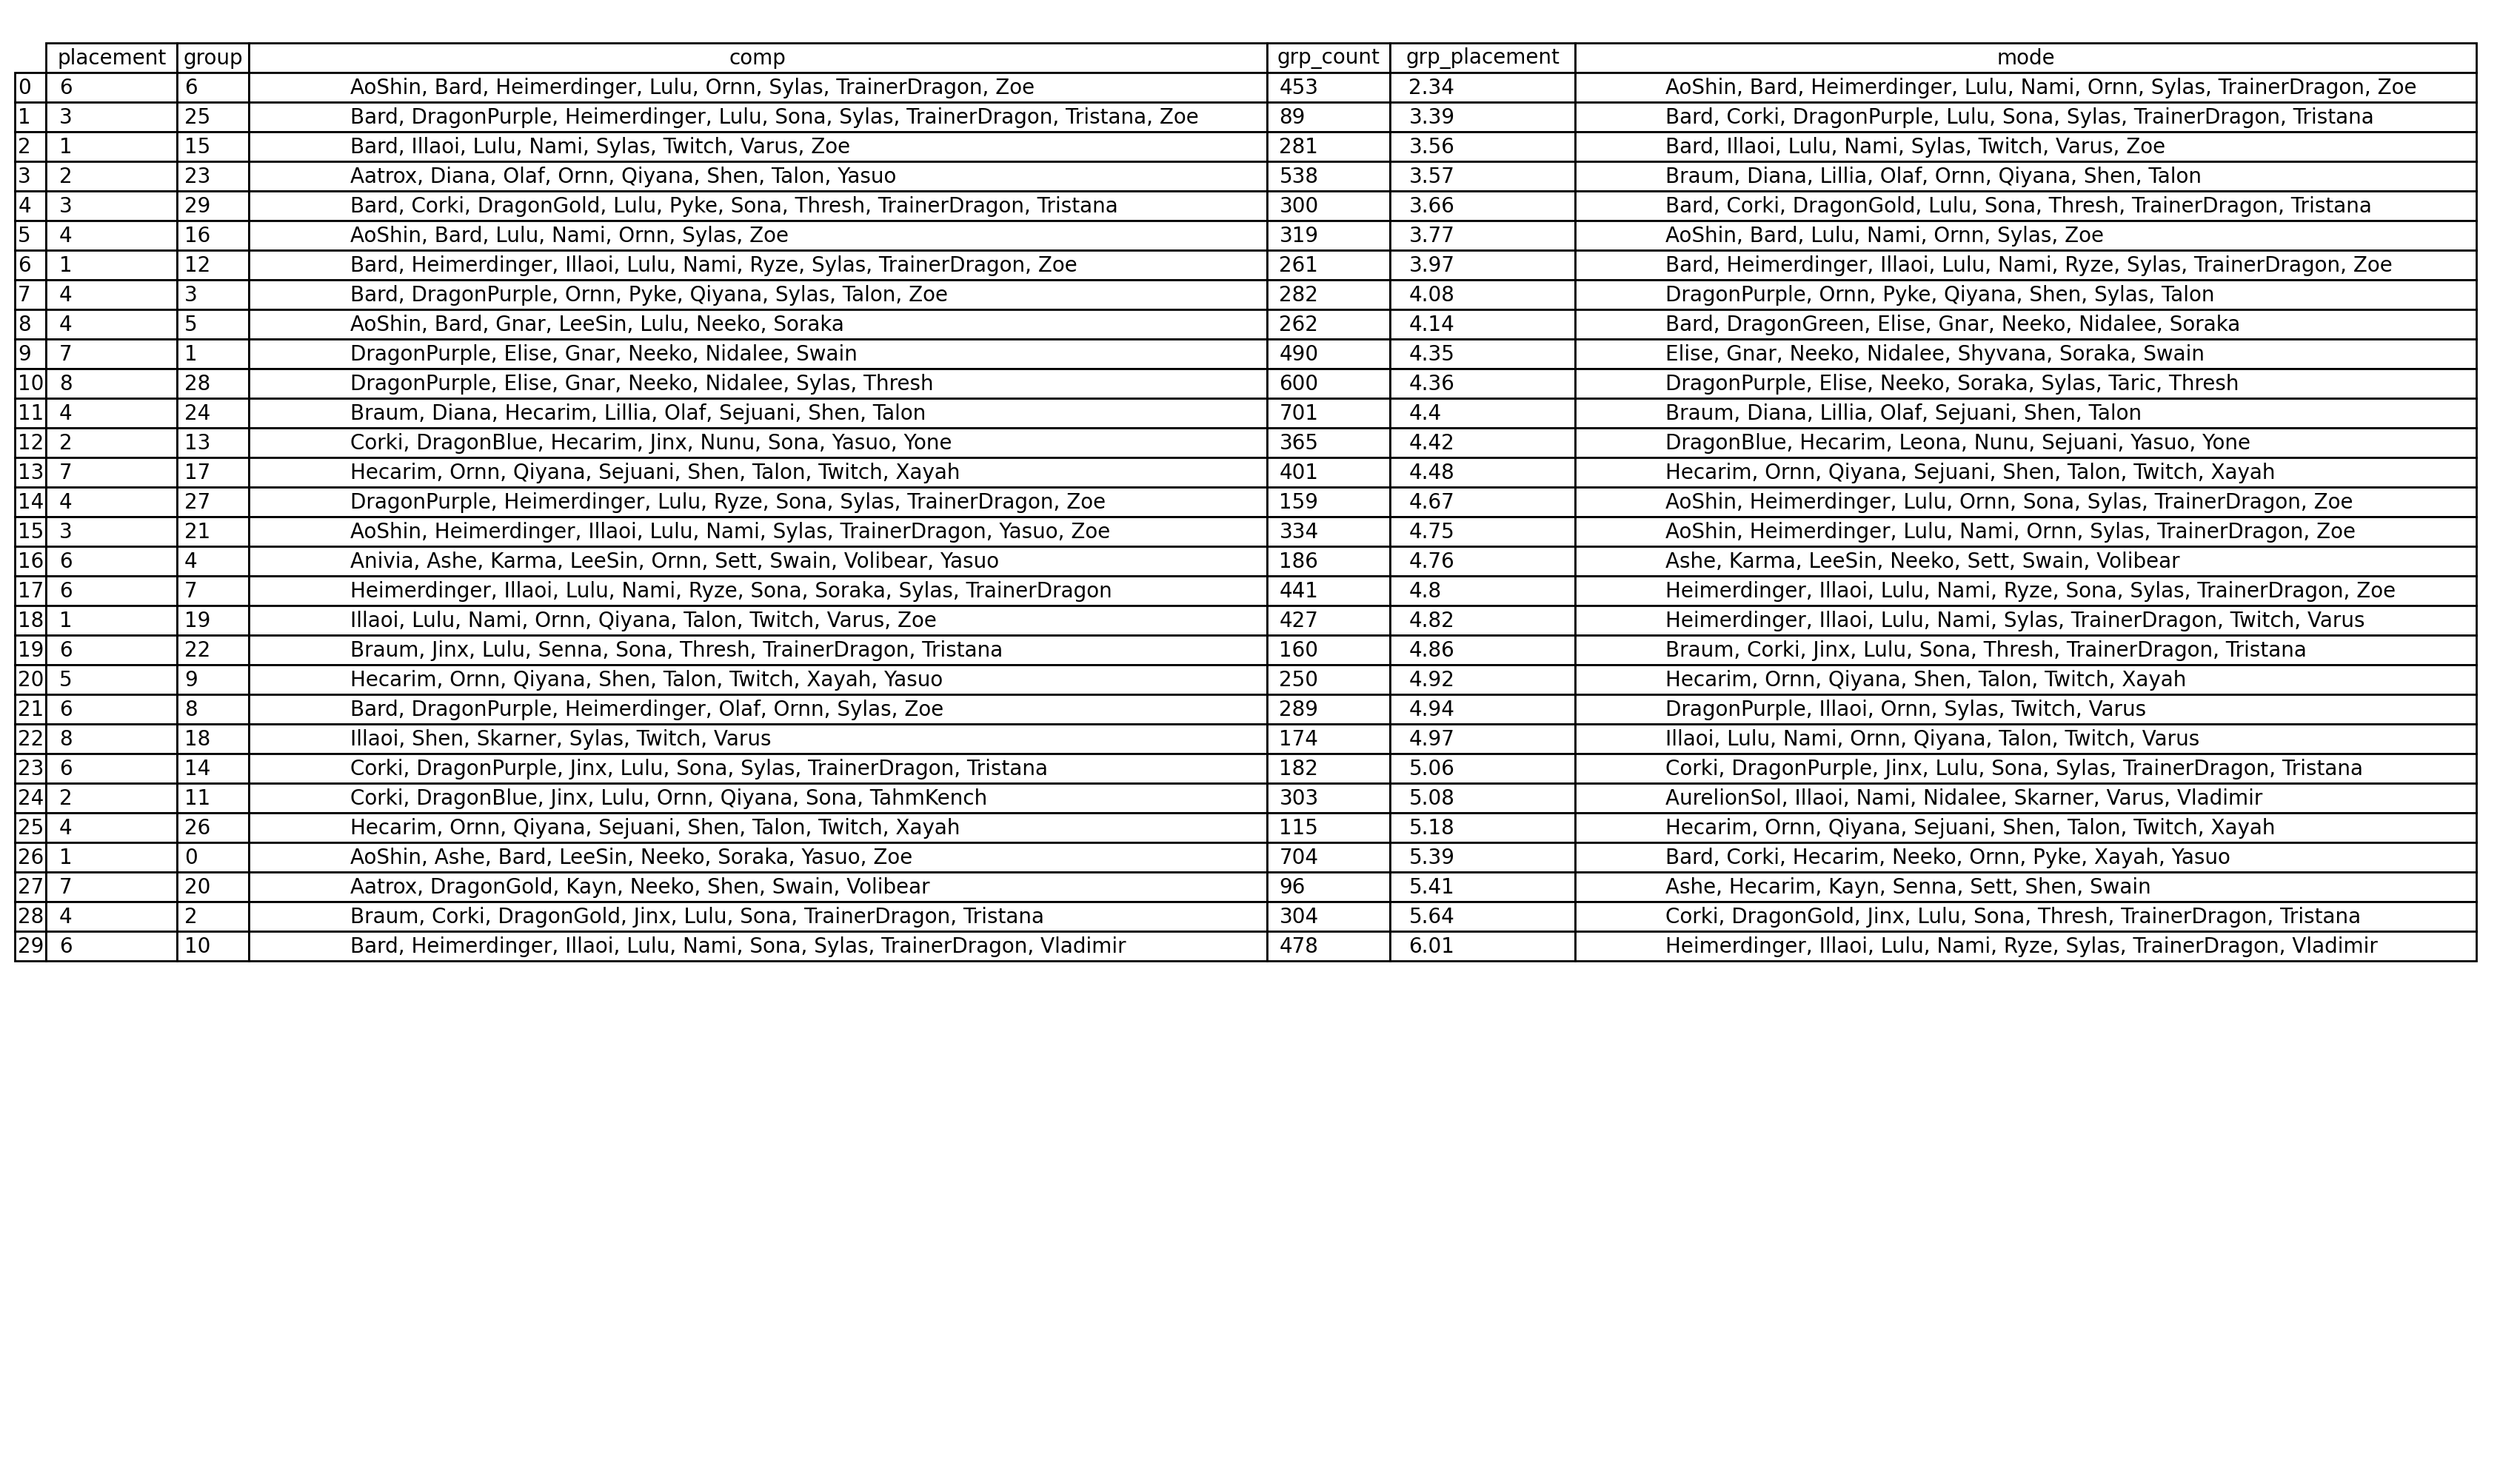

The data file committed next to this chart (first rows):
placement, group, comp, grp_count, grp_placement, mode
1, 0, AoShin, Ashe, Bard, LeeSin, Neeko, Sorak…, 704, 5.39, Bard, Corki, Hecarim, Neeko, Ornn, Pyke,…
8, 0, AoShin, Ashe, Bard, LeeSin, Sett, Swain,…, 704, 5.39, Bard, Corki, Hecarim, Neeko, Ornn, Pyke,…
6, 0, Kayn, Olaf, Qiyana, Shen, Skarner, Sylas…, 704, 5.39, Bard, Corki, Hecarim, Neeko, Ornn, Pyke,…
6, 0, DragonBlue, Hecarim, Leona, Lillia, Nunu…, 704, 5.39, Bard, Corki, Hecarim, Neeko, Ornn, Pyke,…
1, 0, Bard, DragonGold, Kayn, Pyke, Soraka, Vo…, 704, 5.39, Bard, Corki, Hecarim, Neeko, Ornn, Pyke,…
7, 0, Ashe, DragonGold, LeeSin, Pyke, Talon, T…, 704, 5.39, Bard, Corki, Hecarim, Neeko, Ornn, Pyke,…
3, 0, Aatrox, DragonGold, Kayn, Pyke, Soraka, …, 704, 5.39, Bard, Corki, Hecarim, Neeko, Ornn, Pyke,…
7, 0, Bard, Hecarim, Lillia, Soraka, Yasuo, Zo…, 704, 5.39, Bard, Corki, Hecarim, Neeko, Ornn, Pyke,…
3, 0, Bard, Pyke, Ryze, Soraka, Sylas, Vladimi…, 704, 5.39, Bard, Corki, Hecarim, Neeko, Ornn, Pyke,…
8, 0, Aatrox, DragonGold, Hecarim, Kayn, Twitc…, 704, 5.39, Bard, Corki, Hecarim, Neeko, Ornn, Pyke,…
2, 0, Braum, Diana, Kayn, Olaf, Ornn, Pyke, Qi…, 704, 5.39, Bard, Corki, Hecarim, Neeko, Ornn, Pyke,…
8, 0, Anivia, DragonGreen, Gnar, Heimerdinger,…, 704, 5.39, Bard, Corki, Hecarim, Neeko, Ornn, Pyke,…
7, 0, Anivia, DragonGreen, Gnar, Karma, Qiyana…, 704, 5.39, Bard, Corki, Hecarim, Neeko, Ornn, Pyke,…
7, 0, Anivia, Braum, Hecarim, Ornn, Talon, Xay…, 704, 5.39, Bard, Corki, Hecarim, Neeko, Ornn, Pyke,…
7, 0, Ornn, Ryze, Shen, Sylas, TahmKench, Thre…, 704, 5.39, Bard, Corki, Hecarim, Neeko, Ornn, Pyke,…
8, 0, AoShin, Lillia, Nami, Ornn, Ryze, Sylas, 704, 5.39, Bard, Corki, Hecarim, Neeko, Ornn, Pyke,…
8, 0, AoShin, DragonGold, Hecarim, Leona, Lulu…, 704, 5.39, Bard, Corki, Hecarim, Neeko, Ornn, Pyke,…
2, 0, Corki, DragonBlue, Jinx, Lulu, Sona, Tah…, 704, 5.39, Bard, Corki, Hecarim, Neeko, Ornn, Pyke,…
7, 0, , 704, 5.39, Bard, Corki, Hecarim, Neeko, Ornn, Pyke,…
7, 0, Braum, Hecarim, Lillia, Nunu, Sejuani, 704, 5.39, Bard, Corki, Hecarim, Neeko, Ornn, Pyke,…
7, 0, Aatrox, Bard, DragonGold, Kayn, Pyke, Vo…, 704, 5.39, Bard, Corki, Hecarim, Neeko, Ornn, Pyke,…
7, 0, Anivia, Bard, Hecarim, Neeko, Ornn, Talo…, 704, 5.39, Bard, Corki, Hecarim, Neeko, Ornn, Pyke,…
3, 0, Ashe, Braum, DragonGreen, Karma, LeeSin,…, 704, 5.39, Bard, Corki, Hecarim, Neeko, Ornn, Pyke,…
6, 0, Anivia, Ashe, DragonGreen, Gnar, Karma, …, 704, 5.39, Bard, Corki, Hecarim, Neeko, Ornn, Pyke,…
3, 0, Bard, Corki, DragonGold, Jinx, Sona, Thr…, 704, 5.39, Bard, Corki, Hecarim, Neeko, Ornn, Pyke,…
6, 0, Corki, Hecarim, Lulu, Neeko, Ornn, Sorak…, 704, 5.39, Bard, Corki, Hecarim, Neeko, Ornn, Pyke,…
2, 0, Bard, Corki, DragonBlue, Jinx, Sona, Syl…, 704, 5.39, Bard, Corki, Hecarim, Neeko, Ornn, Pyke,…
6, 0, Corki, Diana, Hecarim, Neeko, Ornn, Xaya…, 704, 5.39, Bard, Corki, Hecarim, Neeko, Ornn, Pyke,…
7, 0, DragonGold, DragonGreen, Neeko, Shyvana,…, 704, 5.39, Bard, Corki, Hecarim, Neeko, Ornn, Pyke,…
8, 0, Braum, Corki, DragonGold, Ornn, Talon, T…, 704, 5.39, Bard, Corki, Hecarim, Neeko, Ornn, Pyke,…
6, 0, Corki, Hecarim, Neeko, Pyke, Xayah, Yasu…, 704, 5.39, Bard, Corki, Hecarim, Neeko, Ornn, Pyke,…
8, 0, AoShin, Braum, DragonGold, Hecarim, Neek…, 704, 5.39, Bard, Corki, Hecarim, Neeko, Ornn, Pyke,…
8, 0, AoShin, Ezreal, Lillia, Nami, Ornn, Qiya…, 704, 5.39, Bard, Corki, Hecarim, Neeko, Ornn, Pyke,…
1, 0, Bard, Braum, Diana, Hecarim, Leona, Lill…, 704, 5.39, Bard, Corki, Hecarim, Neeko, Ornn, Pyke,…
8, 0, AoShin, Hecarim, Illaoi, Ornn, Sejuani, …, 704, 5.39, Bard, Corki, Hecarim, Neeko, Ornn, Pyke,…
4, 0, Bard, Hecarim, Neeko, Ornn, Pyke, Sona, …, 704, 5.39, Bard, Corki, Hecarim, Neeko, Ornn, Pyke,…
8, 0, Anivia, Corki, Neeko, Qiyana, Shen, Thre…, 704, 5.39, Bard, Corki, Hecarim, Neeko, Ornn, Pyke,…
8, 0, DragonGold, Hecarim, Nami, Qiyana, Swain…, 704, 5.39, Bard, Corki, Hecarim, Neeko, Ornn, Pyke,…
8, 0, Braum, Diana, Hecarim, Lillia, Olaf, Sej…, 704, 5.39, Bard, Corki, Hecarim, Neeko, Ornn, Pyke,…
7, 0, Braum, Diana, Lillia, Sejuani, Thresh, 704, 5.39, Bard, Corki, Hecarim, Neeko, Ornn, Pyke,…
6, 0, Aatrox, DragonGold, Hecarim, Kayn, Xayah…, 704, 5.39, Bard, Corki, Hecarim, Neeko, Ornn, Pyke,…
7, 0, Aatrox, Bard, Diana, DragonGold, Kayn, T…, 704, 5.39, Bard, Corki, Hecarim, Neeko, Ornn, Pyke,…
1, 0, Braum, DragonBlue, Leona, Taric, Thresh,…, 704, 5.39, Bard, Corki, Hecarim, Neeko, Ornn, Pyke,…
4, 0, AoShin, Hecarim, Neeko, Sona, Yasuo, 704, 5.39, Bard, Corki, Hecarim, Neeko, Ornn, Pyke,…
7, 0, DragonGold, Hecarim, Kayn, Twitch, Volib…, 704, 5.39, Bard, Corki, Hecarim, Neeko, Ornn, Pyke,…
6, 0, Anivia, AoShin, Ashe, Bard, Karma, Ornn,…, 704, 5.39, Bard, Corki, Hecarim, Neeko, Ornn, Pyke,…
7, 0, Hecarim, Lulu, Neeko, Ornn, Talon, Thres…, 704, 5.39, Bard, Corki, Hecarim, Neeko, Ornn, Pyke,…
8, 0, Ashe, DragonGreen, Gnar, Lulu, Neeko, Ta…, 704, 5.39, Bard, Corki, Hecarim, Neeko, Ornn, Pyke,…
8, 0, Aatrox, DragonGold, Kayn, Sett, Volibear…, 704, 5.39, Bard, Corki, Hecarim, Neeko, Ornn, Pyke,…
1, 0, Bard, Corki, Neeko, Ornn, Pyke, Xayah, Y…, 704, 5.39, Bard, Corki, Hecarim, Neeko, Ornn, Pyke,…
1, 0, Aatrox, DragonGold, Kayn, Leona, Swain, …, 704, 5.39, Bard, Corki, Hecarim, Neeko, Ornn, Pyke,…
7, 0, Anivia, Ashe, LeeSin, Nunu, Ornn, Sejuan…, 704, 5.39, Bard, Corki, Hecarim, Neeko, Ornn, Pyke,…
7, 0, DragonGold, Gnar, Lulu, Neeko, Taric, Xa…, 704, 5.39, Bard, Corki, Hecarim, Neeko, Ornn, Pyke,…
7, 0, Bard, Elise, Pyke, Shyvana, Soraka, Swai…, 704, 5.39, Bard, Corki, Hecarim, Neeko, Ornn, Pyke,…
7, 0, Braum, DragonBlue, Nunu, Ornn, Thresh, Y…, 704, 5.39, Bard, Corki, Hecarim, Neeko, Ornn, Pyke,…
6, 0, DragonPurple, Pyke, Sejuani, Talon, Twit…, 704, 5.39, Bard, Corki, Hecarim, Neeko, Ornn, Pyke,…
1, 0, Aatrox, Ashe, Bard, DragonGold, Kayn, Le…, 704, 5.39, Bard, Corki, Hecarim, Neeko, Ornn, Pyke,…
1, 0, Aatrox, Bard, DragonGold, Kayn, Pyke, Th…, 704, 5.39, Bard, Corki, Hecarim, Neeko, Ornn, Pyke,…
3, 0, Braum, Diana, Hecarim, Lillia, Nunu, Ola…, 704, 5.39, Bard, Corki, Hecarim, Neeko, Ornn, Pyke,…
6, 0, AoShin, Hecarim, Leona, Lillia, Nunu, Se…, 704, 5.39, Bard, Corki, Hecarim, Neeko, Ornn, Pyke,…
... 9,884 more rows
